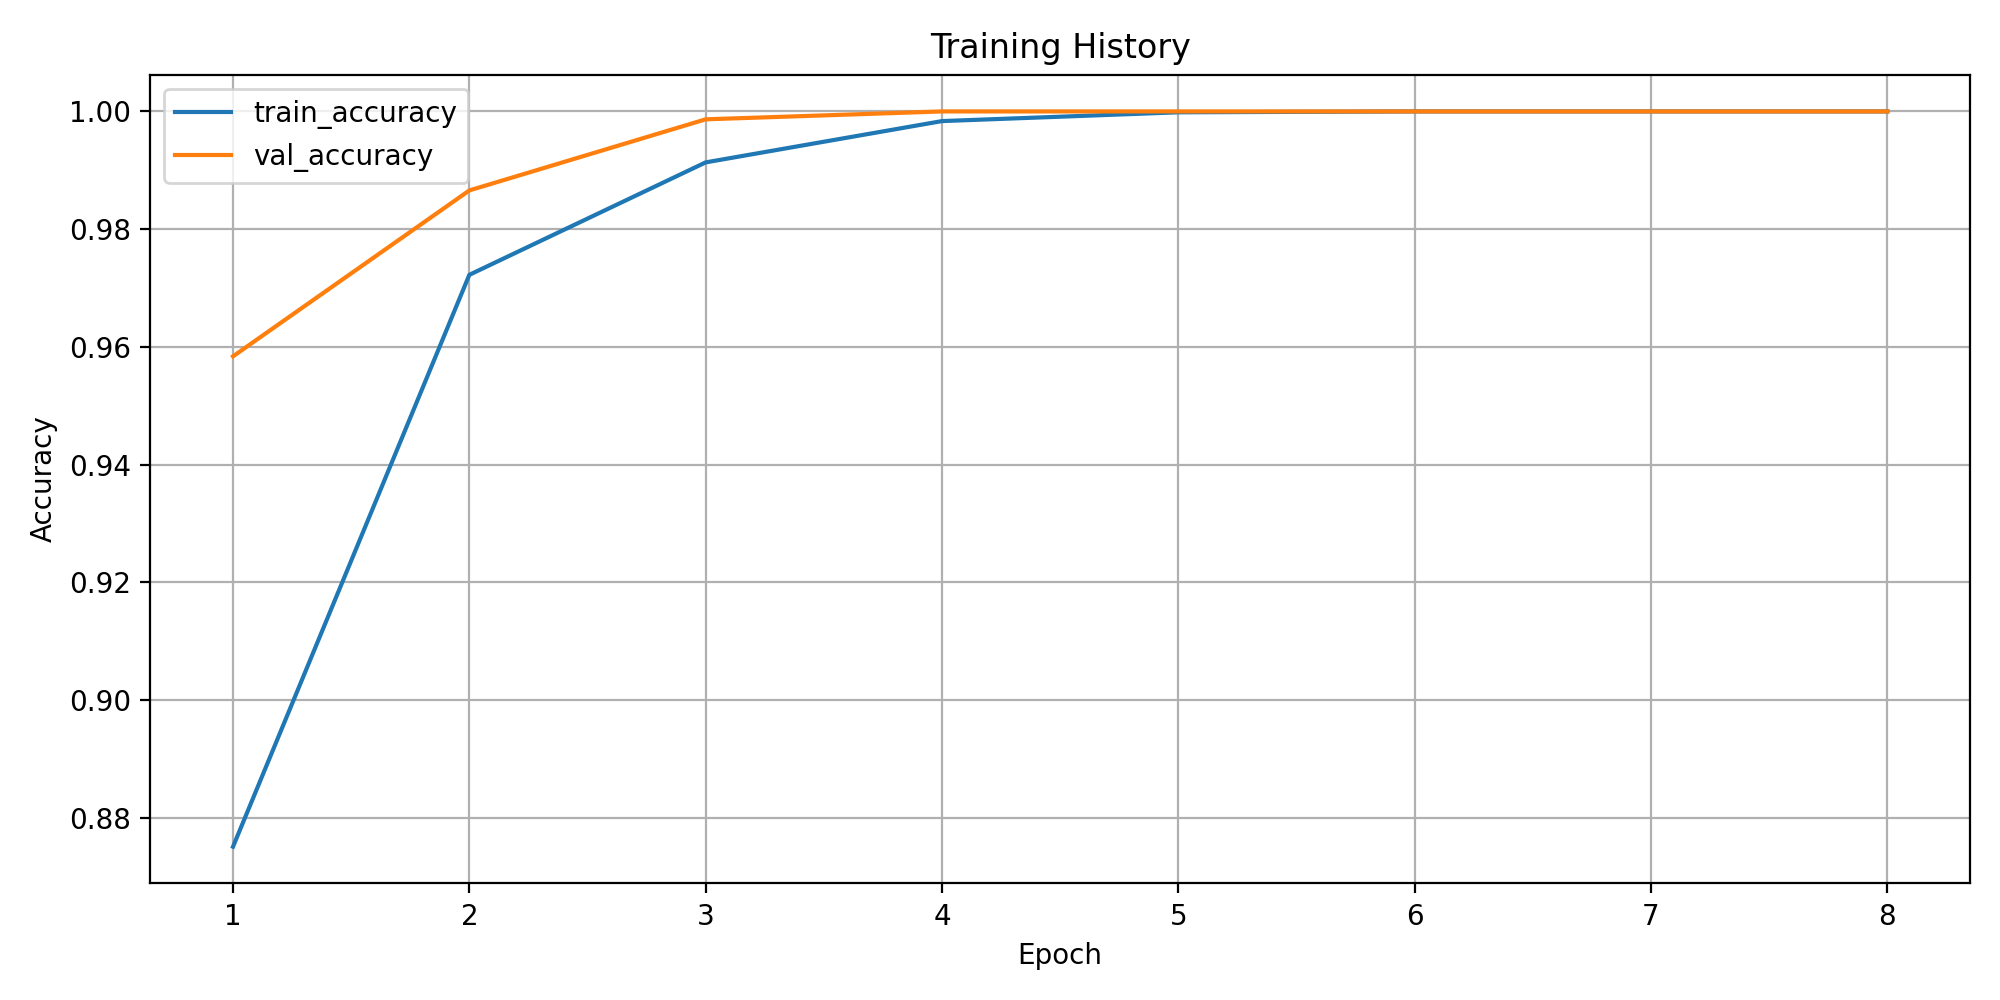

The file beside this chart, header and first rows:
epoch, train_loss, train_accuracy, train_macro_precision, train_macro_recall, train_macro_f1, train_weighted_f1, train_balanced_accuracy, val_loss, val_accuracy, val_macro_precision, val_macro_recall, val_macro_f1, val_weighted_f1, val_balanced_accuracy
1, 0.6596, 0.8751, 0.2546, 0.258, 0.2548, 0.8707, 0.258, 0.1326, 0.9584, 0.3035, 0.3333, 0.3165, 0.939, 0.3333
2, 0.1115, 0.9722, 0.4781, 0.4371, 0.4248, 0.9633, 0.4371, 0.06951, 0.9866, 0.6573, 0.6713, 0.6555, 0.9828, 0.6713
3, 0.04588, 0.9913, 0.8281, 0.7301, 0.7444, 0.989, 0.7301, 0.01918, 0.9987, 0.9434, 0.9444, 0.9439, 0.998, 0.9444
4, 0.01429, 0.9984, 0.9852, 0.9242, 0.9379, 0.9981, 0.9242, 0.004264, 1.0, 1.0, 1.0, 1.0, 1.0, 1.0
5, 0.005374, 0.9999, 1, 0.9912, 0.9952, 0.9998, 0.9912, 0.002184, 1.0, 1.0, 1.0, 1.0, 1.0, 1.0
6, 0.002788, 1.0, 1.0, 1.0, 1.0, 1.0, 1.0, 0.001165, 1.0, 1.0, 1.0, 1.0, 1.0, 1.0
7, 0.001893, 1.0, 1.0, 1.0, 1.0, 1.0, 1.0, 0.0009114, 1.0, 1.0, 1.0, 1.0, 1.0, 1.0
8, 0.001347, 1.0, 1.0, 1.0, 1.0, 1.0, 1.0, 0.0006472, 1.0, 1.0, 1.0, 1.0, 1.0, 1.0
